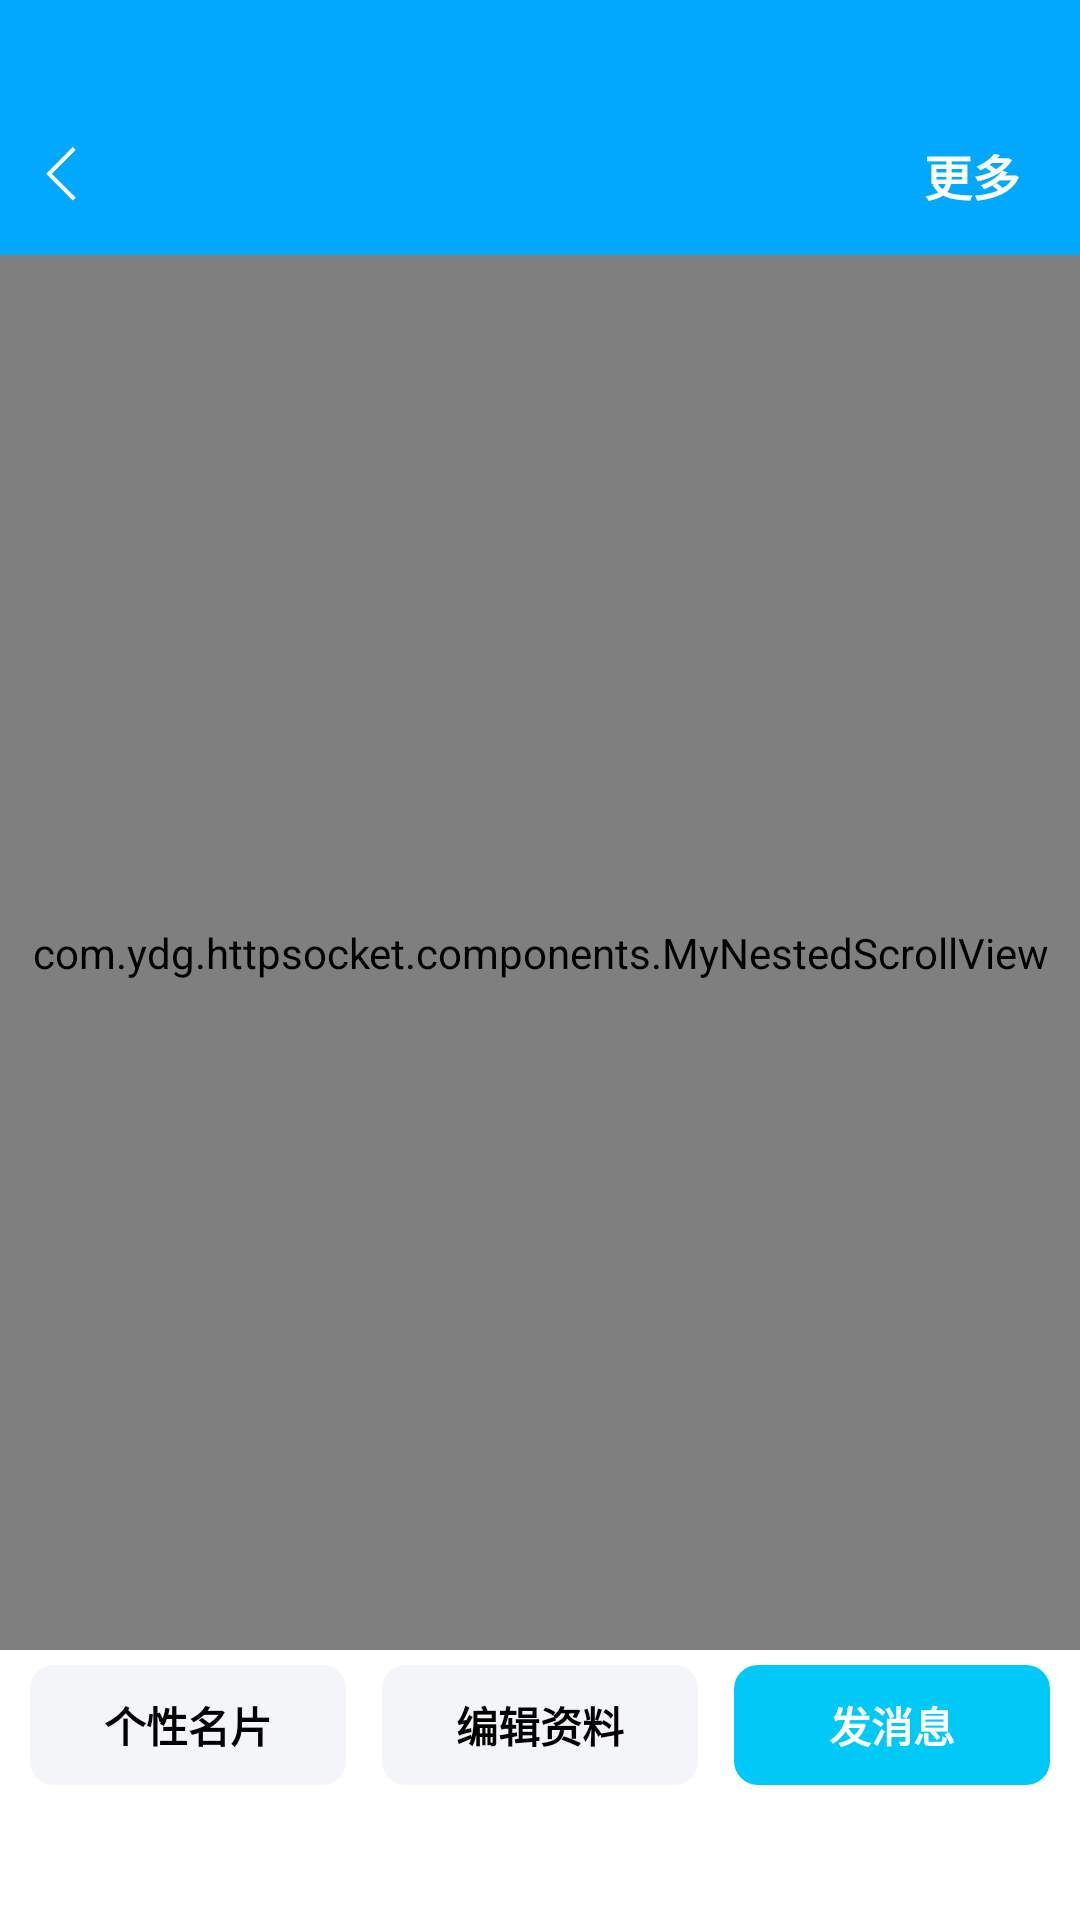

This screen was rendered from an Android layout file. Write that file and the resources it references.
<!-- AndroidManifest.xml: application theme TranslucentTheme -->
<!-- res/layout/activity_person_card.xml -->
<?xml version="1.0" encoding="utf-8"?>
<LinearLayout xmlns:android="http://schemas.android.com/apk/res/android"
    xmlns:app="http://schemas.android.com/apk/res-auto"
    xmlns:tools="http://schemas.android.com/tools"
    android:layout_width="match_parent"
    android:layout_height="match_parent"
    android:orientation="vertical"
    tools:context=".activity.PersonCardActivity">
    <LinearLayout
        android:layout_width="match_parent"
        android:layout_height="0dp"
        android:orientation="vertical"
        android:background="@drawable/animation_1"
        android:layout_weight="1">
        <FrameLayout
            android:id="@+id/card_toolBar"
            app:popupTheme="@color/popupTheme"
            android:paddingBottom="15dp"
            style="@style/toolBar">
            <ImageView
                android:layout_width="25dp"
                android:layout_height="25dp"
                android:id="@+id/cardBack"
                android:layout_gravity="bottom"
                android:src="@drawable/back"/>
            <TextView
                android:layout_width="wrap_content"
                android:layout_height="wrap_content"
                android:text="我的资料"
                android:id="@+id/cardLabel"
                android:visibility="invisible"
                android:layout_gravity="center_horizontal|bottom"
                android:textSize="16sp"
                android:textColor="@color/white"/>
            <LinearLayout
                android:layout_width="wrap_content"
                android:layout_height="wrap_content"
                android:layout_gravity="right|bottom"
                android:layout_marginRight="20dp"
                android:orientation="horizontal">
                <ImageView
                    android:layout_width="35dp"
                    android:layout_height="35dp"/>
                <TextView
                    android:layout_width="wrap_content"
                    android:layout_height="wrap_content"
                    android:text="更多"
                    android:layout_gravity="bottom"
                    android:textStyle="bold"
                    android:textColor="@color/white"
                    android:textSize="16sp"/>
            </LinearLayout>
        </FrameLayout>
        <com.ydg.httpsocket.components.MyNestedScrollView
            android:id="@+id/cardContent"
            android:overScrollMode="never"
            android:layout_width="match_parent"
            android:layout_height="match_parent">
            <LinearLayout
                android:layout_width="match_parent"
                android:id="@+id/cardContentItem"
                android:orientation="vertical"
                android:layout_height="wrap_content">
                <TextView
                    android:layout_width="match_parent"
                    android:layout_height="420dp"/>



            </LinearLayout>
        </com.ydg.httpsocket.components.MyNestedScrollView>
    </LinearLayout>
    <LinearLayout
        android:layout_width="match_parent"
        android:layout_height="90dp"
        android:paddingHorizontal="10dp"
        android:orientation="horizontal"
        android:background="@color/white">
        <TextView
            android:text="个性名片"
            android:id="@+id/btn1"
            style="@style/card_bottom_btn" />
        <TextView
            style="@style/card_bottom_btn"
            android:id="@+id/btn2"
            android:layout_marginHorizontal="12dp"
            android:text="编辑资料" />
        <TextView
            style="@style/card_bottom_btn"
            android:background="@drawable/card_bg_blue"
            android:id="@+id/btn3"
            android:textColor="@color/white"
            android:text="发消息"/>
    </LinearLayout>
</LinearLayout>
<!-- resources referenced by this layout -->
<resources>
  <color name="popupTheme">#FFFFFD</color>
  <color name="white">#FFFFFFFF</color>
  <!-- drawable card_bg_blue (drawable) -->
  <?xml version="1.0" encoding="utf-8"?>
  <selector xmlns:android="http://schemas.android.com/apk/res/android">
      <item android:drawable="@drawable/card_bg_blue_item1" android:state_pressed="false"/>
      <item android:drawable="@drawable/card_bg_blue_item2" android:state_pressed="true" />
  </selector>
  <style name="card_bottom_btn">
          <item name="android:layout_width">0dp</item>
          <item name="android:layout_marginVertical">5dp</item>
          <item name="android:layout_height">40dp</item>
          <item name="android:textColor">@color/black</item>
          <item name="android:textStyle">bold</item>
          <item name="android:gravity">center</item>
          <item name="android:background">@drawable/card_bg_gray</item>
          <item name="android:layout_weight">1</item>
      </style>
  <style name="toolBar">
          <item name="android:layout_width">match_parent</item>
          <item name="android:layout_height">@dimen/toolBarSize</item>
          <item name="android:paddingLeft">10dp</item>
          <item name="android:paddingTop">25dp</item>
          <item name="android:paddingBottom">10dp</item>
          <item name="android:theme">@style/ThemeOverlay.AppCompat.Dark.ActionBar</item>
          <item name="android:background">@drawable/toolbar_background</item>
      </style>
  <style name="TranslucentTheme" parent="Theme.HttpSocket">
          
          <item name="android:windowTranslucentStatus">false</item>
          
          <item name="android:statusBarColor">@android:color/transparent</item>
          
          <item name="android:windowTranslucentNavigation">true</item>
      </style>
  <!-- drawable card_bg_blue_item1 (drawable) -->
  <?xml version="1.0" encoding="utf-8"?>
  <shape android:shape="rectangle"
      xmlns:android="http://schemas.android.com/apk/res/android">
      <corners android:radius="8dp"/>
      <solid android:color="#00C9F8"/>
  </shape>
  <!-- drawable card_bg_blue_item2 (drawable) -->
  <?xml version="1.0" encoding="utf-8"?>
  <shape android:shape="rectangle"
      xmlns:android="http://schemas.android.com/apk/res/android">
      <corners android:radius="8dp"/>
      <solid android:color="#5500C9F8"/>
  </shape>
  <color name="black">#FF000000</color>
  <!-- drawable card_bg_gray (drawable) -->
  <?xml version="1.0" encoding="utf-8"?>
  <selector xmlns:android="http://schemas.android.com/apk/res/android">
      <item android:drawable="@drawable/card_bg_gray_item1" android:state_pressed="false"/>
      <item android:drawable="@drawable/card_bg_gray_item2" android:state_pressed="true" />
  </selector>
  <dimen name="toolBarSize">85dp</dimen>
  <!-- drawable toolbar_background (drawable) -->
  <?xml version="1.0" encoding="utf-8"?>
  <shape xmlns:android="http://schemas.android.com/apk/res/android">
      
      <gradient
          android:startColor="#02A8FE"
          android:endColor="#02A8FE"
          android:angle="0"/>
  </shape>
  <!-- drawable card_bg_gray_item1 (drawable) -->
  <?xml version="1.0" encoding="utf-8"?>
  <shape android:shape="rectangle"
      xmlns:android="http://schemas.android.com/apk/res/android">
      <corners android:radius="8dp"/>
      <solid android:color="#bbF1F2F6"/>
  </shape>
  <!-- drawable card_bg_gray_item2 (drawable) -->
  <?xml version="1.0" encoding="utf-8"?>
  <shape android:shape="rectangle"
      xmlns:android="http://schemas.android.com/apk/res/android">
      <corners android:radius="8dp"/>
      <solid android:color="@color/gray"/>
  </shape>
  <color name="colorPrimary">#01B8FC</color>
  <color name="purple_500">#FF6200EE</color>
  <color name="teal_200">#FF03DAC5</color>
  <color name="teal_700">#FF018786</color>
  <color name="gray">#F1F2F6</color>
</resources>
